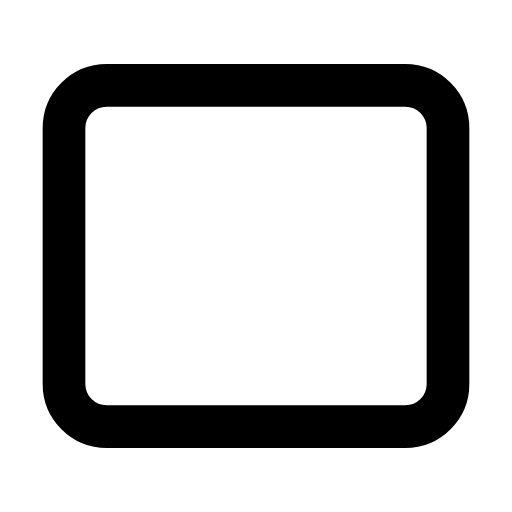
t = 0.00 s
t = 0.36 s: frame unchanged from t = 0.00 s, image omitted
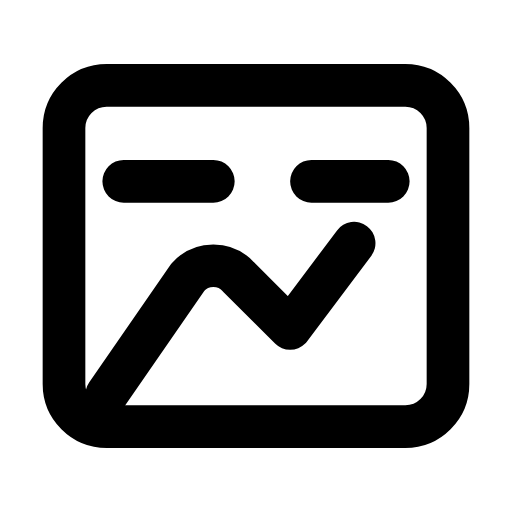
t = 0.64 s
t = 1.02 s: frame unchanged from t = 0.64 s, image omitted
t = 1.24 s: frame unchanged from t = 0.64 s, image omitted
t = 1.68 s: frame unchanged from t = 0.64 s, image omitted

The animated SVG that drew these frames (rendered in a browser with its animation timeline set to each time). Animation: 1 CSS @keyframes rule; one cycle of 2.00 s, repeats indefinitely.

<svg xmlns="http://www.w3.org/2000/svg" viewBox="0 0 24 24" fill="none" stroke="currentColor" stroke-width="2" stroke-linecap="round" stroke-linejoin="round">
  <style>
    .mountain {
      stroke-dasharray: 56;
      stroke-dashoffset: 56;
      animation: imgDraw 2s ease-in-out infinite;
    }
    @keyframes imgDraw {
      0%, 24%, 100% { stroke-dashoffset: 56; }
      40%, 84% { stroke-dashoffset: 0; }
    }
  </style>
  <rect x="3" y="4" width="18" height="16" rx="2" />
  <path class="mountain" d="M5 18.5 8.8 13a1.6 1.6 0 0 1 2.4 0l2.4 2.4 3-4M5.8 8.5h4.2M14.6 8.5h3.6" />
</svg>
